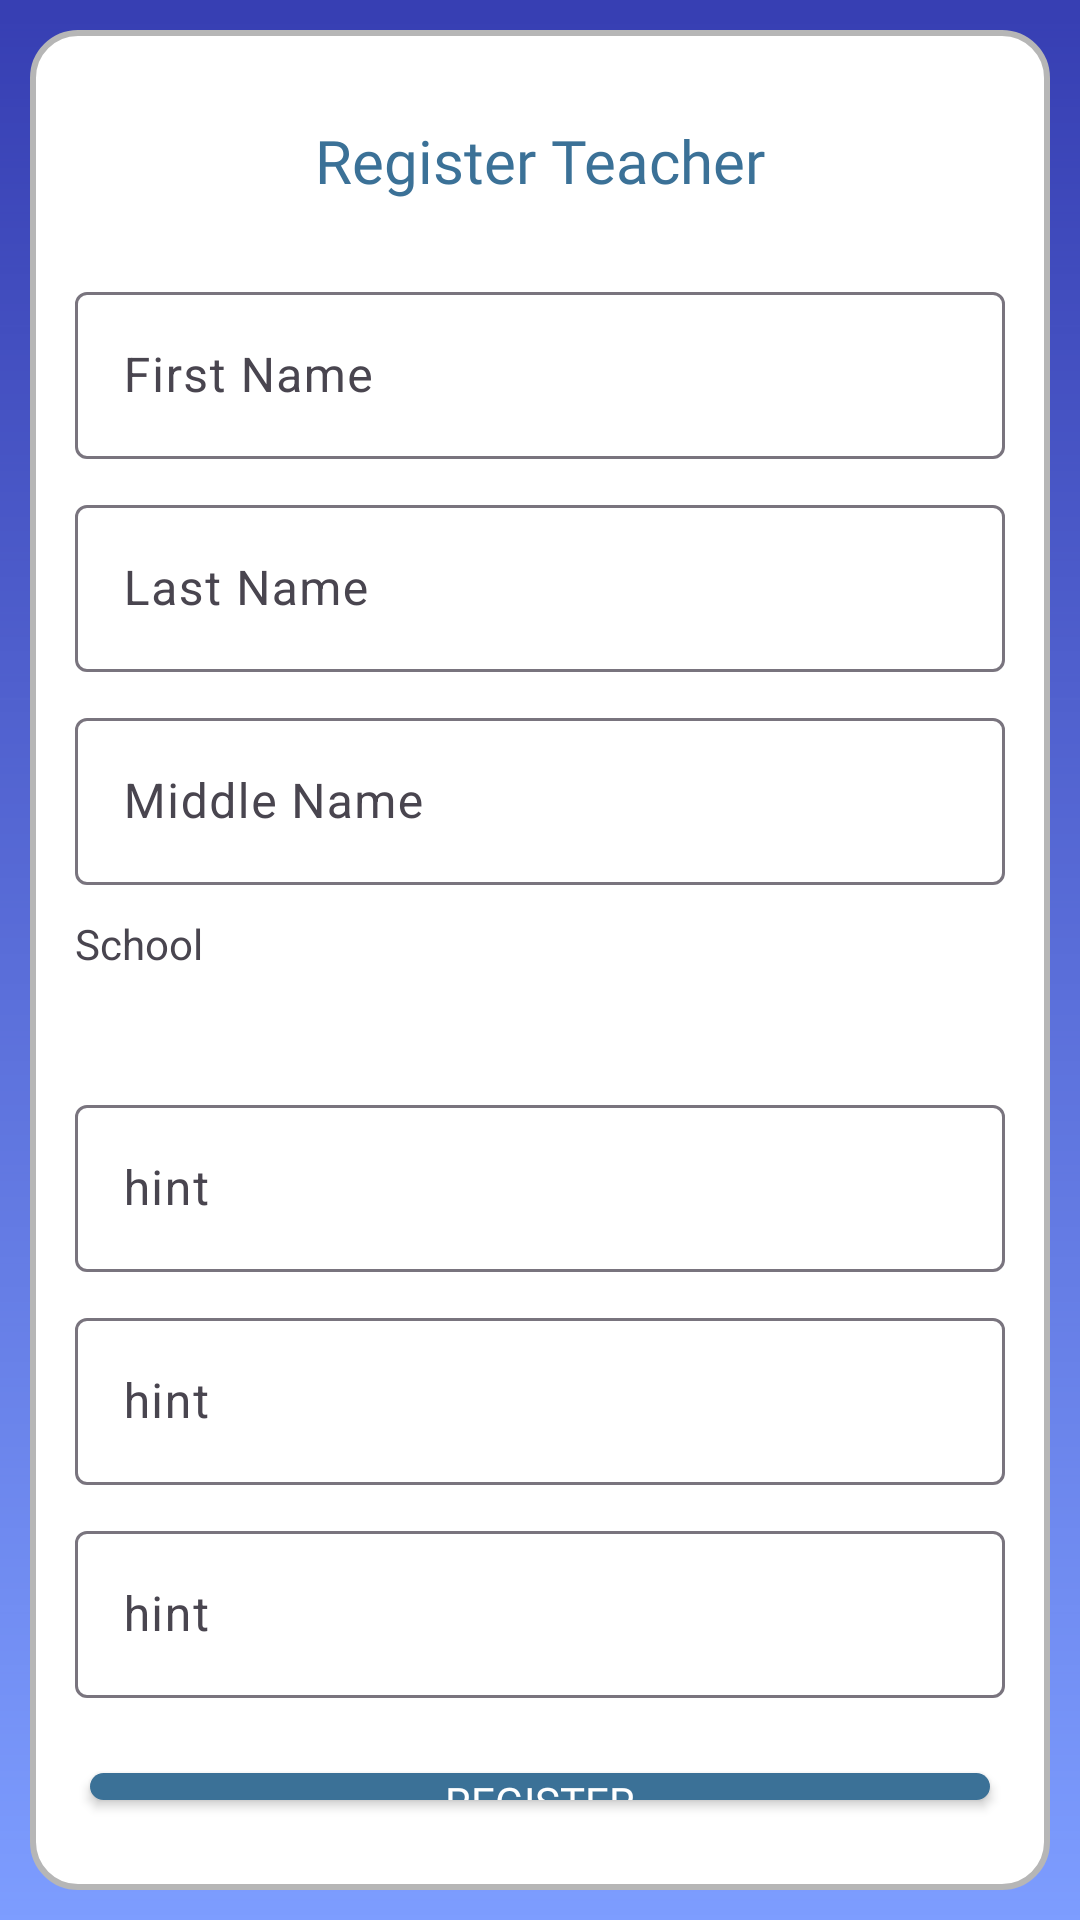

This screen was rendered from an Android layout file. Write that file and the resources it references.
<!-- AndroidManifest.xml: application theme Theme.EduConnectV2 -->
<!-- res/layout/fragment_register_teacher.xml -->
<?xml version="1.0" encoding="utf-8"?>
<FrameLayout xmlns:android="http://schemas.android.com/apk/res/android"
    xmlns:tools="http://schemas.android.com/tools"
    android:layout_width="match_parent"
    android:layout_height="match_parent"
    android:background="@drawable/bg_gradient"
    tools:context=".ui.dashboard.register.RegisterTeacher">

    
    <LinearLayout
        android:layout_width="match_parent"
        android:layout_height="wrap_content"
        android:layout_gravity="center"
        android:layout_margin="10dp"
        android:gravity="center"
        android:padding="10dp"
        android:background="@drawable/corner_radius"
        android:orientation="vertical">

        <TextView
            android:layout_width="match_parent"
            android:layout_height="wrap_content"
            android:text="Register Teacher"
            android:textAlignment="center"
            android:fontFamily="@font/roboto_condensed_bold"
            android:textColor="@color/color1"
            android:textSize="20sp"
            android:layout_marginBottom="20dp"
            android:layout_marginTop="20dp"
            android:layout_gravity="center"/>

        <com.google.android.material.textfield.TextInputLayout
            android:layout_width="match_parent"
            android:layout_height="wrap_content"
            android:layout_margin="5dp">

            <com.google.android.material.textfield.TextInputEditText
                android:layout_width="match_parent"
                android:layout_height="wrap_content"
                android:hint="First Name" />
        </com.google.android.material.textfield.TextInputLayout>

        <com.google.android.material.textfield.TextInputLayout
            android:layout_width="match_parent"
            android:layout_height="wrap_content"
            android:layout_margin="5dp">

            <com.google.android.material.textfield.TextInputEditText
                android:layout_width="match_parent"
                android:layout_height="wrap_content"
                android:hint="Last Name" />
        </com.google.android.material.textfield.TextInputLayout>

        <com.google.android.material.textfield.TextInputLayout
            android:layout_width="match_parent"
            android:layout_height="wrap_content"
            android:layout_margin="5dp">

            <com.google.android.material.textfield.TextInputEditText
                android:layout_width="match_parent"
                android:layout_height="wrap_content"
                android:hint="Middle Name" />
        </com.google.android.material.textfield.TextInputLayout>
        <TextView
            android:layout_width="match_parent"
            android:layout_height="wrap_content"
            android:layout_margin="5dp"
            android:text="School">

        </TextView>

        <TextView
            android:layout_width="match_parent"
            android:layout_height="wrap_content"
            android:layout_margin="5dp">

        </TextView>

        <com.google.android.material.textfield.TextInputLayout
            android:layout_width="match_parent"
            android:layout_height="wrap_content"
            android:layout_margin="5dp">

            <com.google.android.material.textfield.TextInputEditText
                android:layout_width="match_parent"
                android:layout_height="wrap_content"
                android:hint="hint" />
        </com.google.android.material.textfield.TextInputLayout>

        <com.google.android.material.textfield.TextInputLayout
            android:layout_width="match_parent"
            android:layout_height="wrap_content"
            android:layout_margin="5dp">

            <com.google.android.material.textfield.TextInputEditText
                android:layout_width="match_parent"
                android:layout_height="wrap_content"
                android:hint="hint" />
        </com.google.android.material.textfield.TextInputLayout>

        <com.google.android.material.textfield.TextInputLayout
            android:layout_width="match_parent"
            android:layout_height="wrap_content"
            android:layout_margin="5dp">

            <com.google.android.material.textfield.TextInputEditText
                android:layout_width="match_parent"
                android:layout_height="wrap_content"
                android:hint="hint" />
        </com.google.android.material.textfield.TextInputLayout>

        <androidx.appcompat.widget.AppCompatButton
            android:id="@+id/button2"
            android:layout_width="300dp"
            android:layout_height="wrap_content"
            android:background="@drawable/btn_design3"
            android:layout_marginBottom="20dp"
            android:layout_marginTop="20dp"
            android:textColor="@color/white"
            android:fontFamily="@font/roboto_bold"

            android:text="Register" />

    </LinearLayout>

</FrameLayout>
<!-- resources referenced by this layout -->
<resources>
  <color name="color1">#3B7197</color>
  <color name="white">#FFFFFFFF</color>
  <!-- drawable bg_gradient: png bitmap (drawable, 13270 bytes) -->
  <!-- drawable btn_design3 (drawable) -->
  <?xml version="1.0" encoding="utf-8"?>
  <shape android:shape="rectangle" xmlns:android="http://schemas.android.com/apk/res/android">
  
  
      <corners android:radius="50dp"/>
  
      <solid android:color="@color/color1"/>
  </shape>
  <!-- drawable corner_radius (drawable) -->
  <?xml version="1.0" encoding="utf-8"?>
  <selector xmlns:android="http://schemas.android.com/apk/res/android">
  
  
      <item>
  
          <shape android:shape="rectangle">
              <solid android:color="@color/white"/>
              <corners android:radius="15dp"/>
              <stroke android:color="#B6B6B6" android:width="2dp"/>
  
  
  
          </shape>
  
  
      </item>
  </selector>
  <style name="Theme.EduConnectV2" parent="Base.Theme.EduConnectV2" />
  <style name="Base.Theme.EduConnectV2" parent="Theme.Material3.DayNight.NoActionBar">
          
          
      </style>
</resources>
